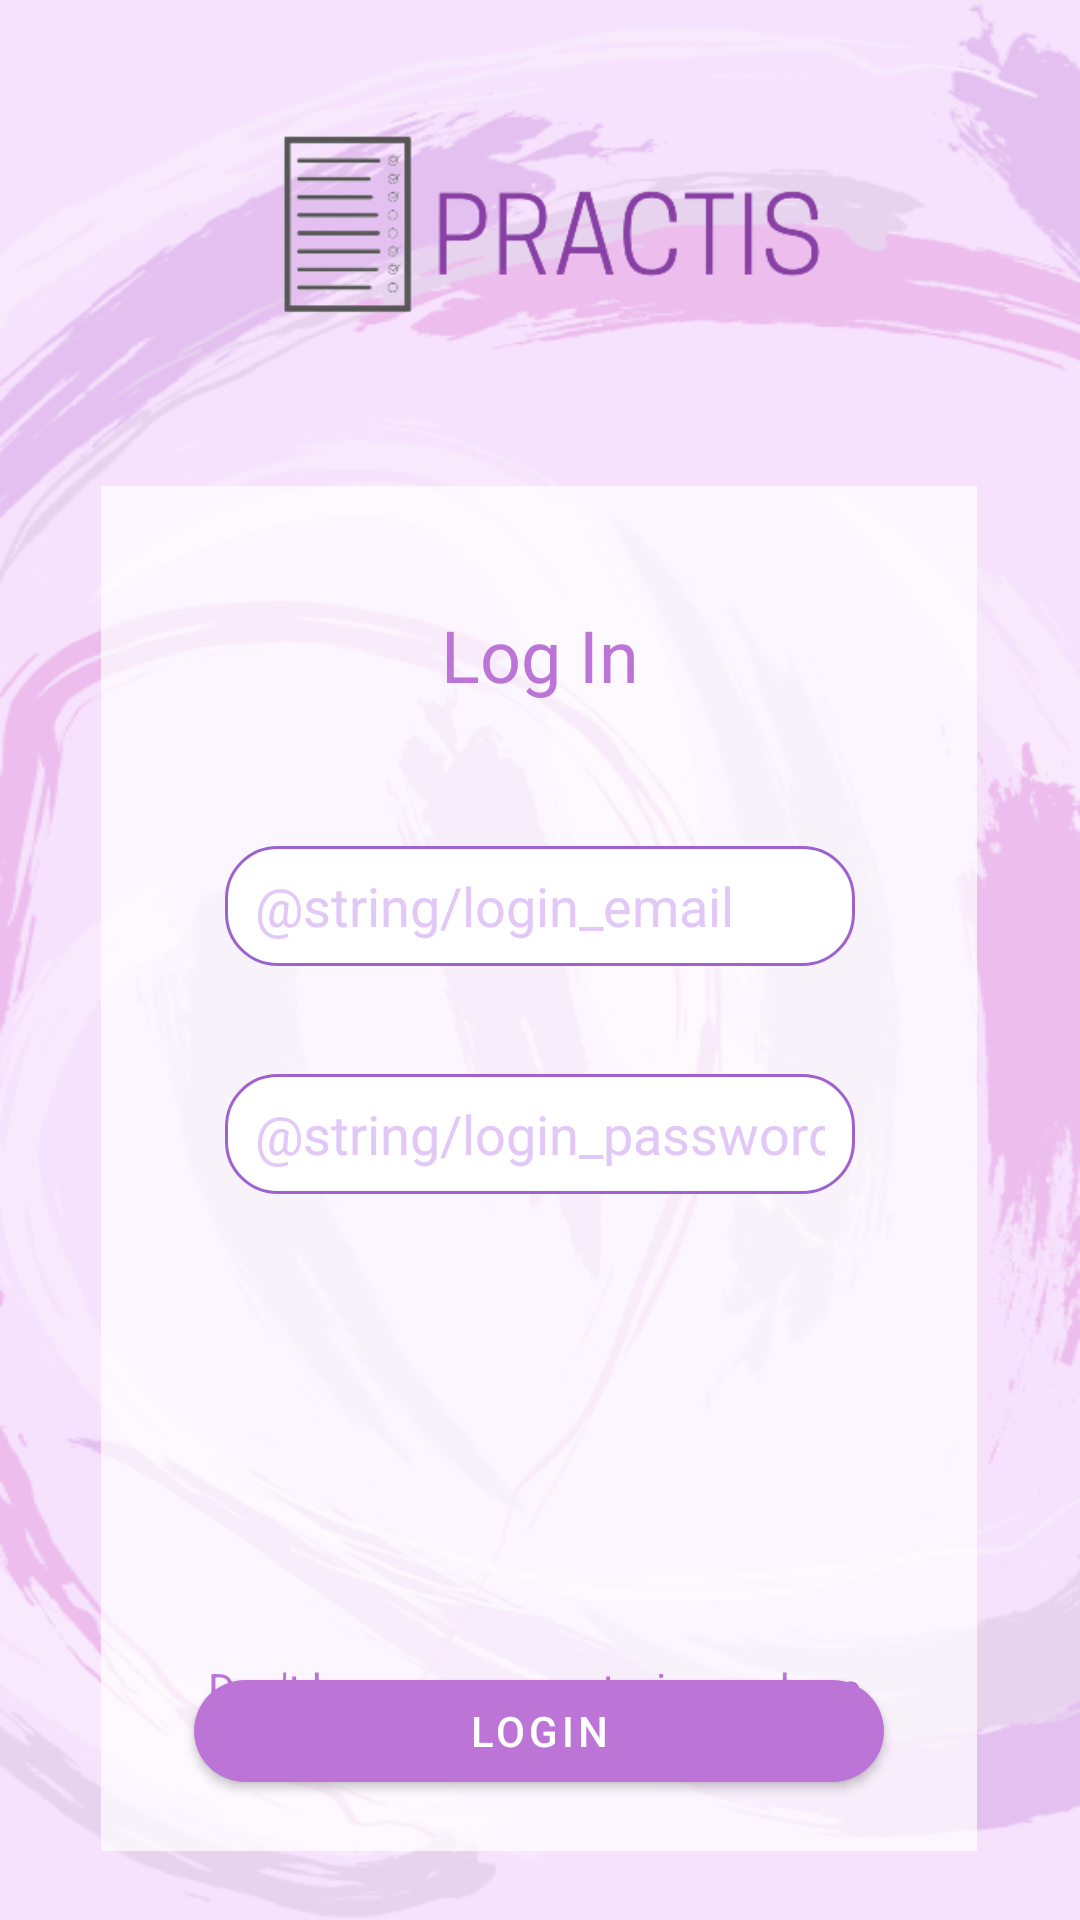

This screen was rendered from an Android layout file. Write that file and the resources it references.
<!-- AndroidManifest.xml: application theme Theme.Practis -->
<!-- res/layout/activity_login.xml -->
<?xml version="1.0" encoding="utf-8"?>
<androidx.constraintlayout.widget.ConstraintLayout xmlns:android="http://schemas.android.com/apk/res/android"
    xmlns:app="http://schemas.android.com/apk/res-auto"
    xmlns:tools="http://schemas.android.com/tools"
    android:layout_width="match_parent"
    android:layout_height="match_parent"
    android:background="@drawable/background"
    tools:context=".Login">

    <View
        android:id="@+id/view"
        android:layout_width="292dp"
        android:layout_height="455dp"
        android:layout_marginTop="16dp"
        android:background="#B7FFFFFF"
        app:layout_constraintBottom_toBottomOf="parent"
        app:layout_constraintEnd_toEndOf="parent"
        app:layout_constraintHorizontal_bias="0.495"
        app:layout_constraintStart_toStartOf="parent"
        app:layout_constraintTop_toBottomOf="@+id/imageView2"
        app:layout_constraintVertical_bias="0.038" />

    <TextView
        android:id="@+id/textView"
        android:layout_width="wrap_content"
        android:layout_height="36dp"
        android:layout_marginTop="40dp"
        android:fontFamily="sans-serif"
        android:text="Log In"
        android:textColor="#BC74D7"
        android:textSize="24sp"
        app:layout_constraintEnd_toEndOf="@+id/view"
        app:layout_constraintHorizontal_bias="0.502"
        app:layout_constraintStart_toStartOf="@+id/view"
        app:layout_constraintTop_toTopOf="@+id/view" />

    <Button
        android:id="@+id/loginButton"
        android:layout_width="230dp"
        android:layout_height="46dp"
        android:layout_marginBottom="40dp"
        android:text="LOGIN"
        android:textColor="#FFFFFF"
        app:backgroundTint="#BC74D7"
        app:cornerRadius="20dip"
        app:layout_constraintBottom_toBottomOf="parent"
        app:layout_constraintEnd_toEndOf="parent"
        app:layout_constraintHorizontal_bias="0.497"
        app:layout_constraintStart_toStartOf="parent" />

    <TextView
        android:id="@+id/textToSignUp"
        android:layout_width="264dp"
        android:layout_height="33dp"
        android:layout_marginTop="148dp"
        android:clickable="true"
        android:gravity="center"
        android:text="Don't have an account, sign up here."
        android:textColor="#BC74D7"
        app:layout_constraintEnd_toEndOf="@+id/view"
        app:layout_constraintStart_toStartOf="@+id/view"
        app:layout_constraintTop_toBottomOf="@+id/loginPassword" />

    <ImageView
        android:id="@+id/imageView2"
        android:layout_width="280dp"
        android:layout_height="141dp"
        android:layout_marginTop="4dp"
        app:layout_constraintEnd_toEndOf="parent"
        app:layout_constraintHorizontal_bias="0.496"
        app:layout_constraintStart_toStartOf="parent"
        app:layout_constraintTop_toTopOf="parent"
        app:srcCompat="@drawable/logo" />

    <EditText
        android:id="@+id/loginEmail"
        android:layout_width="wrap_content"
        android:layout_height="40dp"
        android:layout_marginTop="44dp"
        android:background="@drawable/rounded_edit_text"
        android:ems="10"
        android:hint="@string/login_email"
        android:inputType="textEmailAddress"
        android:paddingLeft="10dp"
        android:paddingTop="3dp"
        android:paddingRight="10dp"
        android:paddingBottom="3dp"
        android:textColor="#BC74D7"
        android:textColorHint="#E1C8F6"
        app:layout_constraintEnd_toEndOf="@+id/view"
        app:layout_constraintHorizontal_bias="0.506"
        app:layout_constraintStart_toStartOf="@+id/view"
        app:layout_constraintTop_toBottomOf="@+id/textView" />

    <EditText
        android:id="@+id/loginPassword"
        android:layout_width="wrap_content"
        android:layout_height="40dp"
        android:layout_marginTop="36dp"
        android:background="@drawable/rounded_edit_text"
        android:ems="10"
        android:hint="@string/login_password"
        android:inputType="textPassword"
        android:paddingLeft="10dp"
        android:paddingTop="3dp"
        android:paddingRight="10dp"
        android:paddingBottom="3dp"
        android:textColor="#BC74D7"
        android:textColorHint="#E1C8F6"
        app:layout_constraintEnd_toEndOf="@+id/view"
        app:layout_constraintHorizontal_bias="0.506"
        app:layout_constraintStart_toStartOf="@+id/view"
        app:layout_constraintTop_toBottomOf="@+id/loginEmail" />

</androidx.constraintlayout.widget.ConstraintLayout>
<!-- resources referenced by this layout -->
<resources>
  <!-- drawable background: png bitmap (drawable, 109875 bytes) -->
  <!-- drawable logo: png bitmap (drawable, 17614 bytes) -->
  <!-- drawable rounded_edit_text (drawable) -->
  <?xml version="1.0" encoding="utf-8"?>
  <shape xmlns:android="http://schemas.android.com/apk/res/android"
      android:shape="rectangle">
      <corners android:radius="17dp" />
      <stroke android:width="1dp" android:color="#9D62CF"/>
      <solid android:color="@color/white"/>
  </shape>
  <style name="Theme.Practis" parent="Theme.MaterialComponents.DayNight.DarkActionBar">
          
          <item name="colorPrimary">@color/purple_500</item>
          <item name="colorPrimaryVariant">@color/purple_700</item>
          <item name="colorOnPrimary">@color/white</item>
          
          <item name="colorSecondary">@color/teal_200</item>
          <item name="colorSecondaryVariant">@color/teal_700</item>
          <item name="colorOnSecondary">@color/black</item>
          
          <item name="android:statusBarColor" tools:targetApi="l">?attr/colorPrimaryVariant</item>
          
      </style>
  <!-- not gathered from this repository: default colours our renderer supplied (Android Studio template values) -->
  <color name="purple_500">#FF6200EE</color>
  <color name="purple_700">#FF3700B3</color>
  <color name="teal_200">#FF03DAC5</color>
  <color name="teal_700">#FF018786</color>
  <color name="black">#FF000000</color>
  <color name="white">#FFFFFFFF</color>
</resources>
